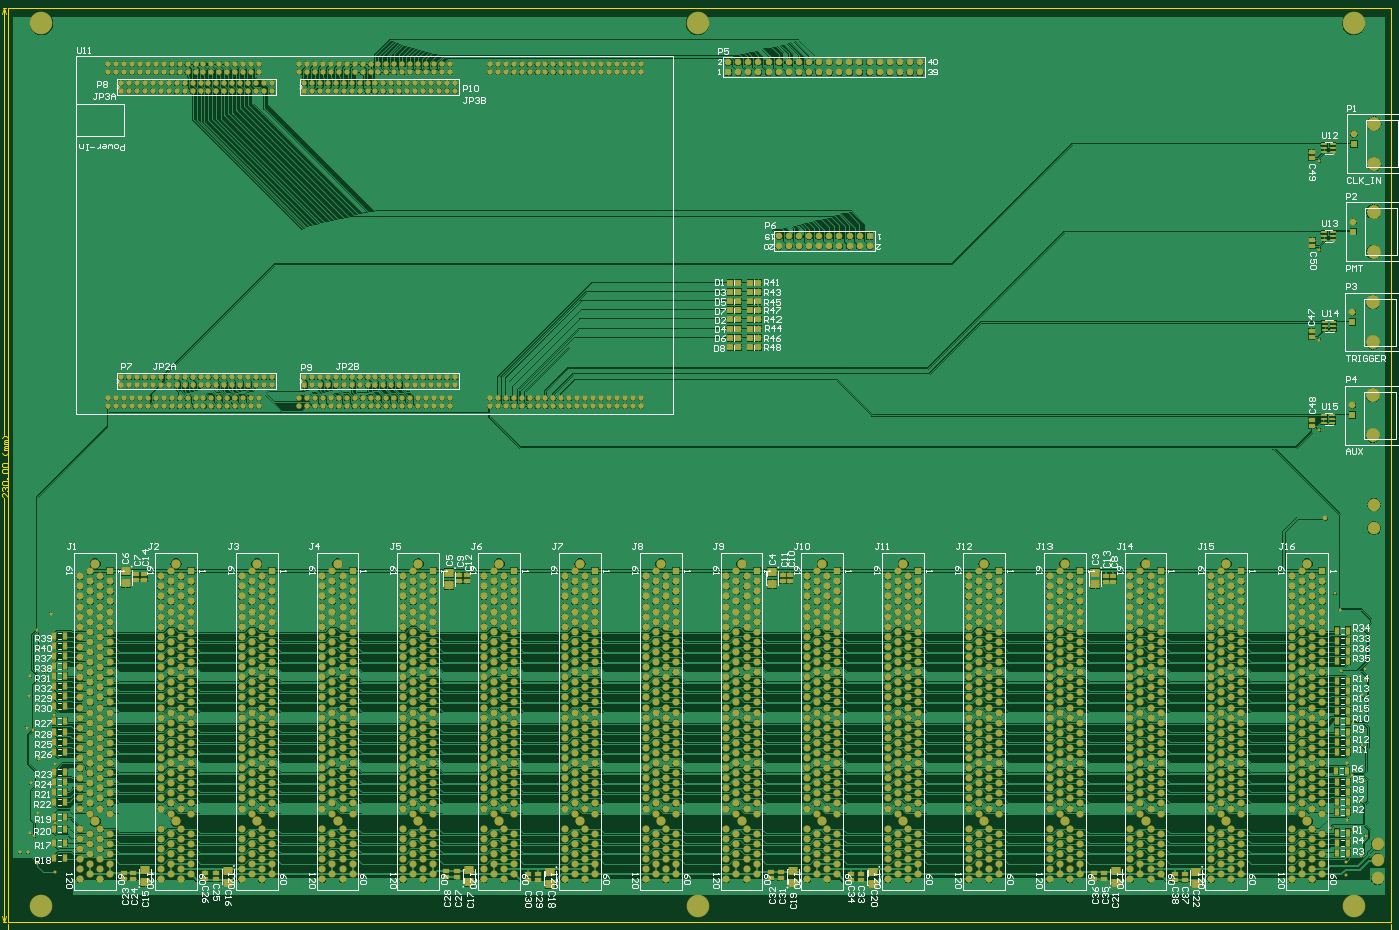
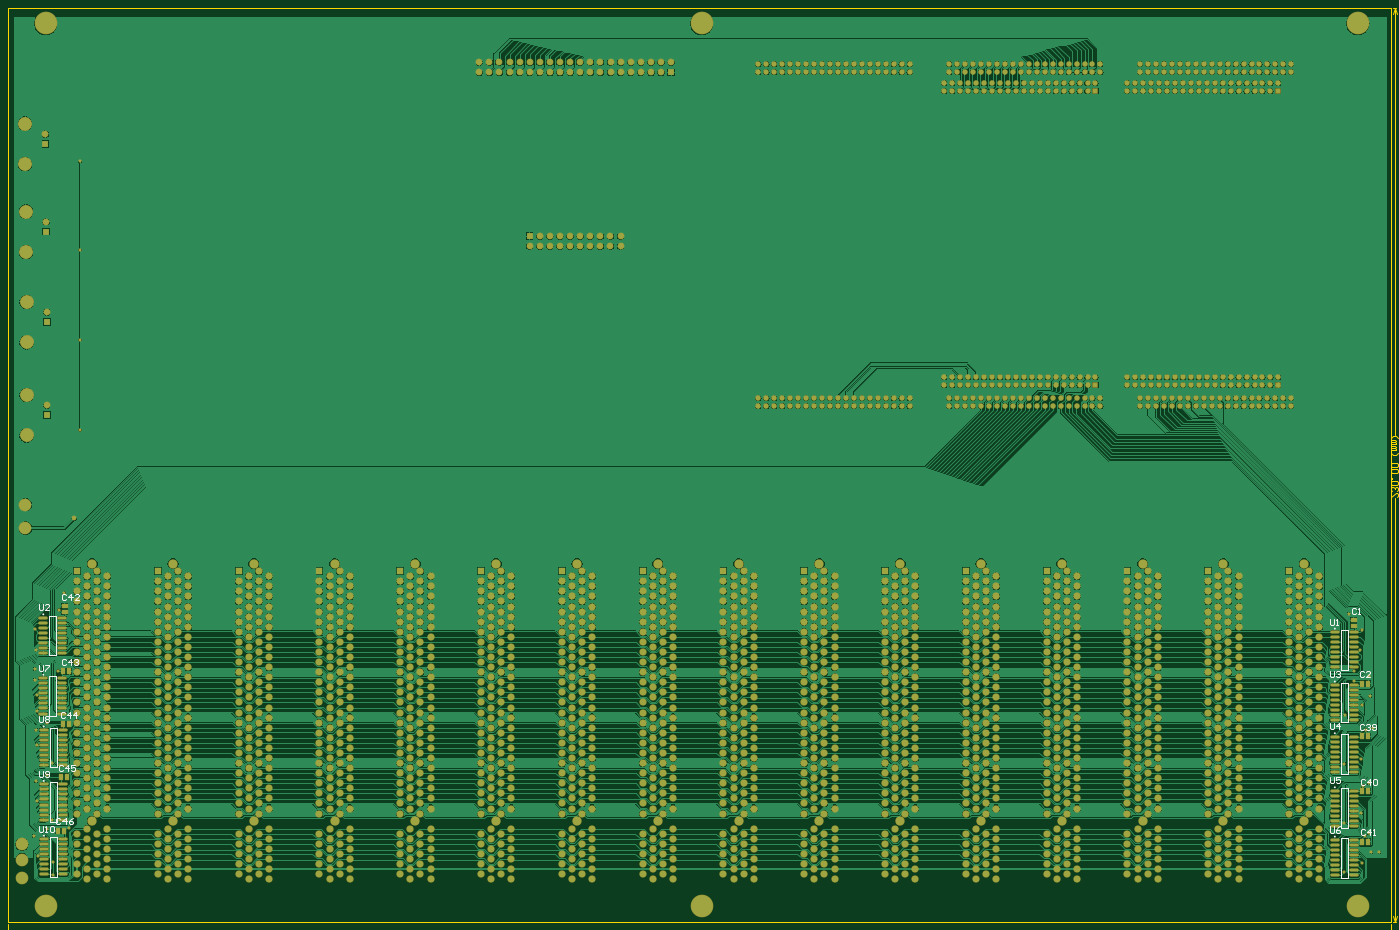
Circuit board: 11 layer files. Board 349.4 x 235.6 mm.
- drill: BreakOutBoard_Cyclone.DRL (22480 bytes)
- bottom_copper: BreakOutBoard_Cyclone.GBL (959571 bytes)
- bottom_silk: BreakOutBoard_Cyclone.GBO (8540 bytes)
- paste: BreakOutBoard_Cyclone.GBP (4447 bytes)
- bottom_mask: BreakOutBoard_Cyclone.GBS (62113 bytes)
- outline: BreakOutBoard_Cyclone.GKO (1287 bytes)
- outline: BreakOutBoard_Cyclone.GM1 (4015 bytes)
- top_copper: BreakOutBoard_Cyclone.GTL (919937 bytes)
- top_silk: BreakOutBoard_Cyclone.GTO (80573 bytes)
- paste: BreakOutBoard_Cyclone.GTP (5027 bytes)
- top_mask: BreakOutBoard_Cyclone.GTS (63084 bytes)

=== drill: BreakOutBoard_Cyclone.DRL (22480 bytes, source withheld) ===
=== bottom_copper: BreakOutBoard_Cyclone.GBL (959571 bytes, source omitted) ===
=== bottom_silk: BreakOutBoard_Cyclone.GBO (8540 bytes, source omitted) ===
=== paste: BreakOutBoard_Cyclone.GBP ===
%FSLAX25Y25*%
%MOIN*%
G70*
G01*
G75*
G04 Layer_Color=128*
%ADD10R,0.05512X0.05906*%
%ADD11R,0.05512X0.04331*%
%ADD12R,0.05709X0.02165*%
%ADD13R,0.05709X0.02165*%
%ADD14R,0.04331X0.06693*%
%ADD15R,0.08661X0.07874*%
%ADD16C,0.00500*%
%ADD17C,0.01181*%
%ADD18C,0.01969*%
%ADD19C,0.04724*%
%ADD20R,0.04724X0.04724*%
%ADD21R,0.05906X0.05906*%
%ADD22C,0.05906*%
%ADD23C,0.12992*%
%ADD24C,0.11811*%
%ADD25R,0.06378X0.06378*%
%ADD26C,0.06378*%
%ADD27C,0.08425*%
%ADD28C,0.21654*%
%ADD29C,0.02362*%
%ADD30C,0.03937*%
%ADD31O,0.08661X0.02362*%
%ADD32R,0.04331X0.05512*%
%ADD33C,0.00787*%
%ADD34C,0.00394*%
%ADD35C,0.00098*%
%ADD36C,0.00984*%
%ADD37C,0.01000*%
%ADD38C,0.00098*%
%ADD39C,0.00800*%
%ADD40C,0.00591*%
%ADD41R,0.06312X0.06706*%
%ADD42R,0.06312X0.05131*%
%ADD43R,0.06509X0.02965*%
%ADD44R,0.06509X0.02965*%
%ADD45R,0.05131X0.07493*%
%ADD46R,0.09461X0.08674*%
%ADD47C,0.05524*%
%ADD48R,0.05524X0.05524*%
%ADD49R,0.06706X0.06706*%
%ADD50C,0.06706*%
%ADD51C,0.13792*%
%ADD52C,0.12611*%
%ADD53R,0.07178X0.07178*%
%ADD54C,0.07178*%
%ADD55C,0.09225*%
%ADD56C,0.22453*%
%ADD57C,0.03162*%
%ADD58C,0.04737*%
%ADD59O,0.09461X0.03162*%
%ADD60R,0.05131X0.06312*%
D11*
X200787Y590354D02*
D03*
Y584449D02*
D03*
X1477165Y598622D02*
D03*
Y604528D02*
D03*
D31*
X200787Y543524D02*
D03*
Y548524D02*
D03*
Y553524D02*
D03*
Y558524D02*
D03*
Y563524D02*
D03*
Y568524D02*
D03*
Y573524D02*
D03*
Y578524D02*
D03*
X219685Y543524D02*
D03*
Y548524D02*
D03*
Y553524D02*
D03*
Y558524D02*
D03*
Y563524D02*
D03*
Y568524D02*
D03*
Y573524D02*
D03*
Y578524D02*
D03*
X200787Y491161D02*
D03*
Y496161D02*
D03*
Y501161D02*
D03*
Y506161D02*
D03*
Y511161D02*
D03*
Y516161D02*
D03*
Y521161D02*
D03*
Y526161D02*
D03*
X219685Y491161D02*
D03*
Y496161D02*
D03*
Y501161D02*
D03*
Y506161D02*
D03*
Y511161D02*
D03*
Y516161D02*
D03*
Y521161D02*
D03*
Y526161D02*
D03*
Y474980D02*
D03*
Y469980D02*
D03*
Y464980D02*
D03*
Y459980D02*
D03*
Y454980D02*
D03*
Y449980D02*
D03*
Y444980D02*
D03*
Y439980D02*
D03*
X200787Y474980D02*
D03*
Y469980D02*
D03*
Y464980D02*
D03*
Y459980D02*
D03*
Y454980D02*
D03*
Y449980D02*
D03*
Y444980D02*
D03*
Y439980D02*
D03*
X219685Y421437D02*
D03*
Y416437D02*
D03*
Y411437D02*
D03*
Y406437D02*
D03*
Y401437D02*
D03*
Y396437D02*
D03*
Y391437D02*
D03*
Y386437D02*
D03*
X200787Y421437D02*
D03*
Y416437D02*
D03*
Y411437D02*
D03*
Y406437D02*
D03*
Y401437D02*
D03*
Y396437D02*
D03*
Y391437D02*
D03*
Y386437D02*
D03*
X219685Y372618D02*
D03*
Y367618D02*
D03*
Y362618D02*
D03*
Y357618D02*
D03*
Y352618D02*
D03*
Y347618D02*
D03*
Y342618D02*
D03*
Y337618D02*
D03*
X200787Y372618D02*
D03*
Y367618D02*
D03*
Y362618D02*
D03*
Y357618D02*
D03*
Y352618D02*
D03*
Y347618D02*
D03*
Y342618D02*
D03*
Y337618D02*
D03*
X1498425Y592697D02*
D03*
Y587697D02*
D03*
Y582697D02*
D03*
Y577697D02*
D03*
Y572697D02*
D03*
Y567697D02*
D03*
Y562697D02*
D03*
Y557697D02*
D03*
X1479528Y592697D02*
D03*
Y587697D02*
D03*
Y582697D02*
D03*
Y577697D02*
D03*
Y572697D02*
D03*
Y567697D02*
D03*
Y562697D02*
D03*
Y557697D02*
D03*
X1498425Y532854D02*
D03*
Y527854D02*
D03*
Y522854D02*
D03*
Y517854D02*
D03*
Y512854D02*
D03*
Y507854D02*
D03*
Y502854D02*
D03*
Y497854D02*
D03*
X1479528Y532854D02*
D03*
Y527854D02*
D03*
Y522854D02*
D03*
Y517854D02*
D03*
Y512854D02*
D03*
Y507854D02*
D03*
Y502854D02*
D03*
Y497854D02*
D03*
X1498032Y481673D02*
D03*
Y476673D02*
D03*
Y471673D02*
D03*
Y466673D02*
D03*
Y461673D02*
D03*
Y456673D02*
D03*
Y451673D02*
D03*
Y446673D02*
D03*
X1479134Y481673D02*
D03*
Y476673D02*
D03*
Y471673D02*
D03*
Y466673D02*
D03*
Y461673D02*
D03*
Y456673D02*
D03*
Y451673D02*
D03*
Y446673D02*
D03*
X1498032Y427736D02*
D03*
Y422736D02*
D03*
Y417736D02*
D03*
Y412736D02*
D03*
Y407736D02*
D03*
Y402736D02*
D03*
Y397736D02*
D03*
Y392736D02*
D03*
X1479134Y427736D02*
D03*
Y422736D02*
D03*
Y417736D02*
D03*
Y412736D02*
D03*
Y407736D02*
D03*
Y402736D02*
D03*
Y397736D02*
D03*
Y392736D02*
D03*
X1497913Y373563D02*
D03*
Y368563D02*
D03*
Y363563D02*
D03*
Y358563D02*
D03*
Y353563D02*
D03*
Y348563D02*
D03*
Y343563D02*
D03*
Y338563D02*
D03*
X1479016Y373563D02*
D03*
Y368563D02*
D03*
Y363563D02*
D03*
Y358563D02*
D03*
Y353563D02*
D03*
Y348563D02*
D03*
Y343563D02*
D03*
Y338563D02*
D03*
D32*
X186811Y527559D02*
D03*
X192717D02*
D03*
Y475197D02*
D03*
X186811D02*
D03*
X192323Y420866D02*
D03*
X186417D02*
D03*
X192323Y370866D02*
D03*
X186417D02*
D03*
X1477756Y381850D02*
D03*
X1483661D02*
D03*
X1480906Y434646D02*
D03*
X1475000D02*
D03*
X1479331Y487008D02*
D03*
X1473425D02*
D03*
X1478543Y539764D02*
D03*
X1472638D02*
D03*
M02*

=== bottom_mask: BreakOutBoard_Cyclone.GBS (62113 bytes, source omitted) ===
=== outline: BreakOutBoard_Cyclone.GKO ===
%FSLAX25Y25*%
%MOIN*%
G70*
G01*
G75*
G04 Layer_Color=16711935*
%ADD10R,0.05512X0.05906*%
%ADD11R,0.05512X0.04331*%
%ADD12R,0.05709X0.02165*%
%ADD13R,0.05709X0.02165*%
%ADD14R,0.04331X0.06693*%
%ADD15R,0.08661X0.07874*%
%ADD16C,0.00500*%
%ADD17C,0.01181*%
%ADD18C,0.01969*%
%ADD19C,0.04724*%
%ADD20R,0.04724X0.04724*%
%ADD21R,0.05906X0.05906*%
%ADD22C,0.05906*%
%ADD23C,0.12992*%
%ADD24C,0.11811*%
%ADD25R,0.06378X0.06378*%
%ADD26C,0.06378*%
%ADD27C,0.08425*%
%ADD28C,0.21654*%
%ADD29C,0.02362*%
%ADD30C,0.03937*%
%ADD31O,0.08661X0.02362*%
%ADD32R,0.04331X0.05512*%
%ADD33C,0.00787*%
%ADD34C,0.00394*%
%ADD35C,0.00098*%
%ADD36C,0.00984*%
%ADD37C,0.01000*%
%ADD38C,0.00098*%
%ADD39C,0.00800*%
%ADD40C,0.00591*%
%ADD41R,0.06312X0.06706*%
%ADD42R,0.06312X0.05131*%
%ADD43R,0.06509X0.02965*%
%ADD44R,0.06509X0.02965*%
%ADD45R,0.05131X0.07493*%
%ADD46R,0.09461X0.08674*%
%ADD47C,0.05524*%
%ADD48R,0.05524X0.05524*%
%ADD49R,0.06706X0.06706*%
%ADD50C,0.06706*%
%ADD51C,0.13792*%
%ADD52C,0.12611*%
%ADD53R,0.07178X0.07178*%
%ADD54C,0.07178*%
%ADD55C,0.09225*%
%ADD56C,0.22453*%
%ADD57C,0.03162*%
%ADD58C,0.04737*%
%ADD59O,0.09461X0.03162*%
%ADD60R,0.05131X0.06312*%
%ADD61C,0.00600*%
D17*
X163701Y291339D02*
Y1196850D01*
X1533386D01*
Y291339D02*
Y1196850D01*
X163701Y291339D02*
X1533386D01*
M02*

=== outline: BreakOutBoard_Cyclone.GM1 ===
%FSLAX25Y25*%
%MOIN*%
G70*
G01*
G75*
G04 Layer_Color=16711935*
%ADD10R,0.05512X0.05906*%
%ADD11R,0.05512X0.04331*%
%ADD12R,0.05709X0.02165*%
%ADD13R,0.05709X0.02165*%
%ADD14R,0.04331X0.06693*%
%ADD15R,0.08661X0.07874*%
%ADD16C,0.00500*%
%ADD17C,0.01181*%
%ADD18C,0.01969*%
%ADD19C,0.04724*%
%ADD20R,0.04724X0.04724*%
%ADD21R,0.05906X0.05906*%
%ADD22C,0.05906*%
%ADD23C,0.12992*%
%ADD24C,0.11811*%
%ADD25R,0.06378X0.06378*%
%ADD26C,0.06378*%
%ADD27C,0.08425*%
%ADD28C,0.21654*%
%ADD29C,0.02362*%
%ADD30C,0.03937*%
%ADD31O,0.08661X0.02362*%
%ADD32R,0.04331X0.05512*%
%ADD33C,0.00787*%
%ADD34C,0.00394*%
%ADD35C,0.00098*%
%ADD36C,0.00984*%
%ADD37C,0.01000*%
%ADD38C,0.00098*%
%ADD39C,0.00800*%
%ADD40C,0.00591*%
%ADD41R,0.06312X0.06706*%
%ADD42R,0.06312X0.05131*%
%ADD43R,0.06509X0.02965*%
%ADD44R,0.06509X0.02965*%
%ADD45R,0.05131X0.07493*%
%ADD46R,0.09461X0.08674*%
%ADD47C,0.05524*%
%ADD48R,0.05524X0.05524*%
%ADD49R,0.06706X0.06706*%
%ADD50C,0.06706*%
%ADD51C,0.13792*%
%ADD52C,0.12611*%
%ADD53R,0.07178X0.07178*%
%ADD54C,0.07178*%
%ADD55C,0.09225*%
%ADD56C,0.22453*%
%ADD57C,0.03162*%
%ADD58C,0.04737*%
%ADD59O,0.09461X0.03162*%
%ADD60R,0.05131X0.06312*%
%ADD61C,0.00600*%
D37*
X159000Y1196850D02*
X162110D01*
X159000Y291339D02*
X162110D01*
X160000Y774085D02*
Y1196850D01*
Y291339D02*
Y710904D01*
X158000Y1190850D02*
X160000Y1196850D01*
X162000Y1190850D01*
X160000Y291339D02*
X162000Y297339D01*
X158000D02*
X160000Y291339D01*
X1533386Y272000D02*
Y289748D01*
X163701Y272000D02*
Y289748D01*
X878534Y273000D02*
X1533386D01*
X163701D02*
X815353D01*
X1527386Y275000D02*
X1533386Y273000D01*
X1527386Y271000D02*
X1533386Y273000D01*
X163701D02*
X169701Y271000D01*
X163701Y273000D02*
X169701Y275000D01*
D61*
X163599Y716503D02*
Y712504D01*
X159600Y716503D01*
X158601D01*
X157601Y715503D01*
Y713504D01*
X158601Y712504D01*
Y718502D02*
X157601Y719502D01*
Y721501D01*
X158601Y722501D01*
X159600D01*
X160600Y721501D01*
Y720502D01*
Y721501D01*
X161600Y722501D01*
X162599D01*
X163599Y721501D01*
Y719502D01*
X162599Y718502D01*
X158601Y724500D02*
X157601Y725500D01*
Y727499D01*
X158601Y728499D01*
X162599D01*
X163599Y727499D01*
Y725500D01*
X162599Y724500D01*
X158601D01*
X163599Y730498D02*
X162599D01*
Y731498D01*
X163599D01*
Y730498D01*
X158601Y735497D02*
X157601Y736496D01*
Y738496D01*
X158601Y739496D01*
X162599D01*
X163599Y738496D01*
Y736496D01*
X162599Y735497D01*
X158601D01*
Y741495D02*
X157601Y742494D01*
Y744494D01*
X158601Y745494D01*
X162599D01*
X163599Y744494D01*
Y742494D01*
X162599Y741495D01*
X158601D01*
X163599Y755490D02*
X161600Y753491D01*
X159600D01*
X157601Y755490D01*
X163599Y758489D02*
X159600D01*
Y759489D01*
X160600Y760489D01*
X163599D01*
X160600D01*
X159600Y761488D01*
X160600Y762488D01*
X163599D01*
Y764487D02*
X159600D01*
Y765487D01*
X160600Y766487D01*
X163599D01*
X160600D01*
X159600Y767486D01*
X160600Y768486D01*
X163599D01*
Y770485D02*
X161600Y772485D01*
X159600D01*
X157601Y770485D01*
X816953Y274399D02*
X817953Y275399D01*
X819952D01*
X820952Y274399D01*
Y273400D01*
X819952Y272400D01*
X818952D01*
X819952D01*
X820952Y271400D01*
Y270401D01*
X819952Y269401D01*
X817953D01*
X816953Y270401D01*
X825950Y269401D02*
Y275399D01*
X822951Y272400D01*
X826950D01*
X828949Y275399D02*
X832948D01*
Y274399D01*
X828949Y270401D01*
Y269401D01*
X834947D02*
Y270401D01*
X835947D01*
Y269401D01*
X834947D01*
X839946Y270401D02*
X840945Y269401D01*
X842945D01*
X843944Y270401D01*
Y274399D01*
X842945Y275399D01*
X840945D01*
X839946Y274399D01*
Y273400D01*
X840945Y272400D01*
X843944D01*
X845944Y274399D02*
X846943Y275399D01*
X848943D01*
X849942Y274399D01*
Y270401D01*
X848943Y269401D01*
X846943D01*
X845944Y270401D01*
Y274399D01*
X859939Y269401D02*
X857940Y271400D01*
Y273400D01*
X859939Y275399D01*
X862938Y269401D02*
Y273400D01*
X863938D01*
X864937Y272400D01*
Y269401D01*
Y272400D01*
X865937Y273400D01*
X866937Y272400D01*
Y269401D01*
X868936D02*
Y273400D01*
X869936D01*
X870936Y272400D01*
Y269401D01*
Y272400D01*
X871935Y273400D01*
X872935Y272400D01*
Y269401D01*
X874934D02*
X876934Y271400D01*
Y273400D01*
X874934Y275399D01*
M02*

=== top_copper: BreakOutBoard_Cyclone.GTL (919937 bytes, source omitted) ===
=== top_silk: BreakOutBoard_Cyclone.GTO (80573 bytes, source omitted) ===
=== paste: BreakOutBoard_Cyclone.GTP ===
%FSLAX25Y25*%
%MOIN*%
G70*
G01*
G75*
G04 Layer_Color=8421504*
%ADD10R,0.05512X0.05906*%
%ADD11R,0.05512X0.04331*%
%ADD12R,0.05709X0.02165*%
%ADD13R,0.05709X0.02165*%
%ADD14R,0.04331X0.06693*%
%ADD15R,0.08661X0.07874*%
%ADD16C,0.00500*%
%ADD17C,0.01181*%
%ADD18C,0.01969*%
%ADD19C,0.04724*%
%ADD20R,0.04724X0.04724*%
%ADD21R,0.05906X0.05906*%
%ADD22C,0.05906*%
%ADD23C,0.12992*%
%ADD24C,0.11811*%
%ADD25R,0.06378X0.06378*%
%ADD26C,0.06378*%
%ADD27C,0.08425*%
%ADD28C,0.21654*%
%ADD29C,0.02362*%
%ADD30C,0.03937*%
%ADD31O,0.08661X0.02362*%
%ADD32R,0.04331X0.05512*%
%ADD33C,0.00787*%
%ADD34C,0.00394*%
%ADD35C,0.00098*%
%ADD36C,0.00984*%
%ADD37C,0.01000*%
%ADD38C,0.00098*%
%ADD39C,0.00800*%
%ADD40C,0.00591*%
D10*
X898819Y924409D02*
D03*
X906693D02*
D03*
X898819Y888189D02*
D03*
X906693D02*
D03*
X898819Y915354D02*
D03*
X906693D02*
D03*
X898819Y878740D02*
D03*
X906693D02*
D03*
X898819Y869685D02*
D03*
X906693D02*
D03*
X898425Y905906D02*
D03*
X906299D02*
D03*
X898819Y860236D02*
D03*
X906693D02*
D03*
X898819Y897244D02*
D03*
X906693D02*
D03*
X886614Y860236D02*
D03*
X878740D02*
D03*
X886614Y869685D02*
D03*
X878740D02*
D03*
X886614Y878740D02*
D03*
X878740D02*
D03*
X886614Y888189D02*
D03*
X878740D02*
D03*
X886614Y897244D02*
D03*
X878740D02*
D03*
X886614Y905906D02*
D03*
X878740D02*
D03*
X886614Y915354D02*
D03*
X878740D02*
D03*
X886614Y924409D02*
D03*
X878740D02*
D03*
D11*
X1454724Y782874D02*
D03*
Y788779D02*
D03*
Y870669D02*
D03*
Y876575D02*
D03*
X1454331Y1047835D02*
D03*
Y1053740D02*
D03*
X1455118Y960433D02*
D03*
Y966339D02*
D03*
X298819Y636417D02*
D03*
Y630512D02*
D03*
X618110Y634842D02*
D03*
Y628937D02*
D03*
X937795Y634842D02*
D03*
Y628937D02*
D03*
X1257874Y634449D02*
D03*
Y628543D02*
D03*
X1318898Y338779D02*
D03*
Y332874D02*
D03*
X1239370Y334449D02*
D03*
Y340354D02*
D03*
X998032Y338779D02*
D03*
Y332874D02*
D03*
X918898Y334842D02*
D03*
Y340748D02*
D03*
X678346Y339173D02*
D03*
Y333268D02*
D03*
X597244Y336024D02*
D03*
Y341929D02*
D03*
X358661Y339567D02*
D03*
Y333661D02*
D03*
X287795Y333661D02*
D03*
Y339567D02*
D03*
X1250394Y634449D02*
D03*
Y628543D02*
D03*
X930709Y634842D02*
D03*
Y628937D02*
D03*
X610630Y634842D02*
D03*
Y628937D02*
D03*
X290945Y636417D02*
D03*
Y630512D02*
D03*
X1328740Y338779D02*
D03*
Y332874D02*
D03*
X1249213Y334449D02*
D03*
Y340354D02*
D03*
X1008268Y338779D02*
D03*
Y332874D02*
D03*
X928740Y334842D02*
D03*
Y340748D02*
D03*
X688189Y339173D02*
D03*
Y333268D02*
D03*
X607874Y336024D02*
D03*
Y341929D02*
D03*
X369291Y339567D02*
D03*
Y333661D02*
D03*
X278740Y334055D02*
D03*
Y339961D02*
D03*
D12*
X1467027Y1054134D02*
D03*
Y1057874D02*
D03*
Y1061614D02*
D03*
X1475492D02*
D03*
Y1057874D02*
D03*
X1467027Y967126D02*
D03*
Y970866D02*
D03*
Y974606D02*
D03*
X1475492D02*
D03*
Y970866D02*
D03*
X1467421Y877756D02*
D03*
Y881496D02*
D03*
Y885236D02*
D03*
X1475886D02*
D03*
Y881496D02*
D03*
X1466634Y785630D02*
D03*
Y789370D02*
D03*
Y793110D02*
D03*
X1475098D02*
D03*
Y789370D02*
D03*
D13*
X1475492Y1054134D02*
D03*
Y967126D02*
D03*
X1475886Y877756D02*
D03*
X1475098Y785630D02*
D03*
D14*
X1479724Y359842D02*
D03*
X1490354D02*
D03*
X1490315Y370000D02*
D03*
X1479685D02*
D03*
Y380000D02*
D03*
X1490315D02*
D03*
Y400000D02*
D03*
X1479685D02*
D03*
X1490315Y410000D02*
D03*
X1479685D02*
D03*
Y420000D02*
D03*
X1490315D02*
D03*
Y430000D02*
D03*
X1479685D02*
D03*
X1478937Y440551D02*
D03*
X1489567D02*
D03*
X1490315Y470000D02*
D03*
X1479685D02*
D03*
Y460000D02*
D03*
X1490315D02*
D03*
X1479685Y480000D02*
D03*
X1490315D02*
D03*
X1479685Y490000D02*
D03*
X1490315D02*
D03*
Y500000D02*
D03*
X1479685D02*
D03*
Y510000D02*
D03*
X1490315D02*
D03*
Y520000D02*
D03*
X1479685D02*
D03*
Y530000D02*
D03*
X1490315D02*
D03*
Y550000D02*
D03*
X1479685D02*
D03*
Y560000D02*
D03*
X1490315D02*
D03*
Y570000D02*
D03*
X1479685D02*
D03*
Y580000D02*
D03*
X1490315D02*
D03*
X209685Y355000D02*
D03*
X220315D02*
D03*
X209685Y370000D02*
D03*
X220315D02*
D03*
X220276Y395669D02*
D03*
X209646D02*
D03*
X220276Y383071D02*
D03*
X209646D02*
D03*
X220276Y409842D02*
D03*
X209646D02*
D03*
X209685Y420000D02*
D03*
X220315D02*
D03*
X209685Y430000D02*
D03*
X220315D02*
D03*
X209685Y440000D02*
D03*
X220315D02*
D03*
Y460000D02*
D03*
X209685D02*
D03*
Y470000D02*
D03*
X220315D02*
D03*
Y480000D02*
D03*
X209685D02*
D03*
Y490000D02*
D03*
X220315D02*
D03*
Y505000D02*
D03*
X209685D02*
D03*
Y515000D02*
D03*
X220315D02*
D03*
Y525000D02*
D03*
X209685D02*
D03*
X220315Y545000D02*
D03*
X209685D02*
D03*
Y535000D02*
D03*
X220315D02*
D03*
X209685Y555000D02*
D03*
X220315D02*
D03*
Y565000D02*
D03*
X209685D02*
D03*
Y575000D02*
D03*
X220315D02*
D03*
D15*
X280315Y626772D02*
D03*
Y638583D02*
D03*
X600394Y625197D02*
D03*
Y637008D02*
D03*
X920472Y625984D02*
D03*
Y637795D02*
D03*
X1240158Y625591D02*
D03*
Y637402D02*
D03*
X1340158Y329528D02*
D03*
Y341339D02*
D03*
X1260630Y342126D02*
D03*
Y330315D02*
D03*
X1020472Y329528D02*
D03*
Y341339D02*
D03*
X941339Y342126D02*
D03*
Y330315D02*
D03*
X700787Y329134D02*
D03*
Y340945D02*
D03*
X620472Y342913D02*
D03*
Y331102D02*
D03*
X381496Y330315D02*
D03*
Y342126D02*
D03*
X299606Y342520D02*
D03*
Y330709D02*
D03*
M02*

=== top_mask: BreakOutBoard_Cyclone.GTS (63084 bytes, source omitted) ===
